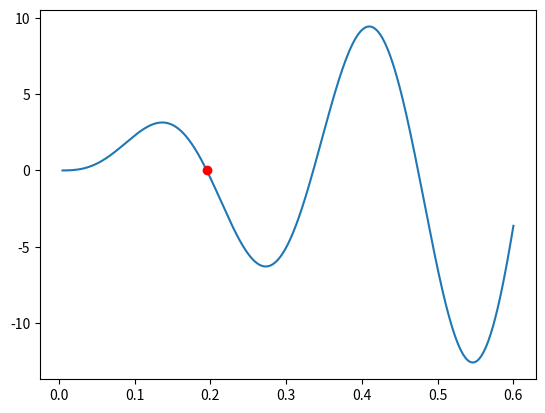

Write the Python code that produced this figure.
import sys
import os
import numpy    as np
import matplotlib.pyplot    as plt
from scipy.optimize import fsolve

def f_numerator( xR ):
    return np.sin( xR ) - xR*np.cos( xR )

if len(sys.argv) < 3:
    R = 23
    z = 0.2
else:
    R = float(sys.argv[1])
    z = float(sys.argv[2])

print( 'R=', R, 'z=', z )

zeros_init = np.array( [z] )
x0R = fsolve(f_numerator, zeros_init*R )
x0 = x0R/R
# print( 'x0R=', x0R, x0, f_numerator(x0R) )

print( 'x0=', x0 )

x = np.linspace( 0.005, 0.6, 800 )

plt.plot( x, f_numerator( x*R ) )
plt.plot( x0, np.zeros( len(x0) ), 'or' )
plt.show()
